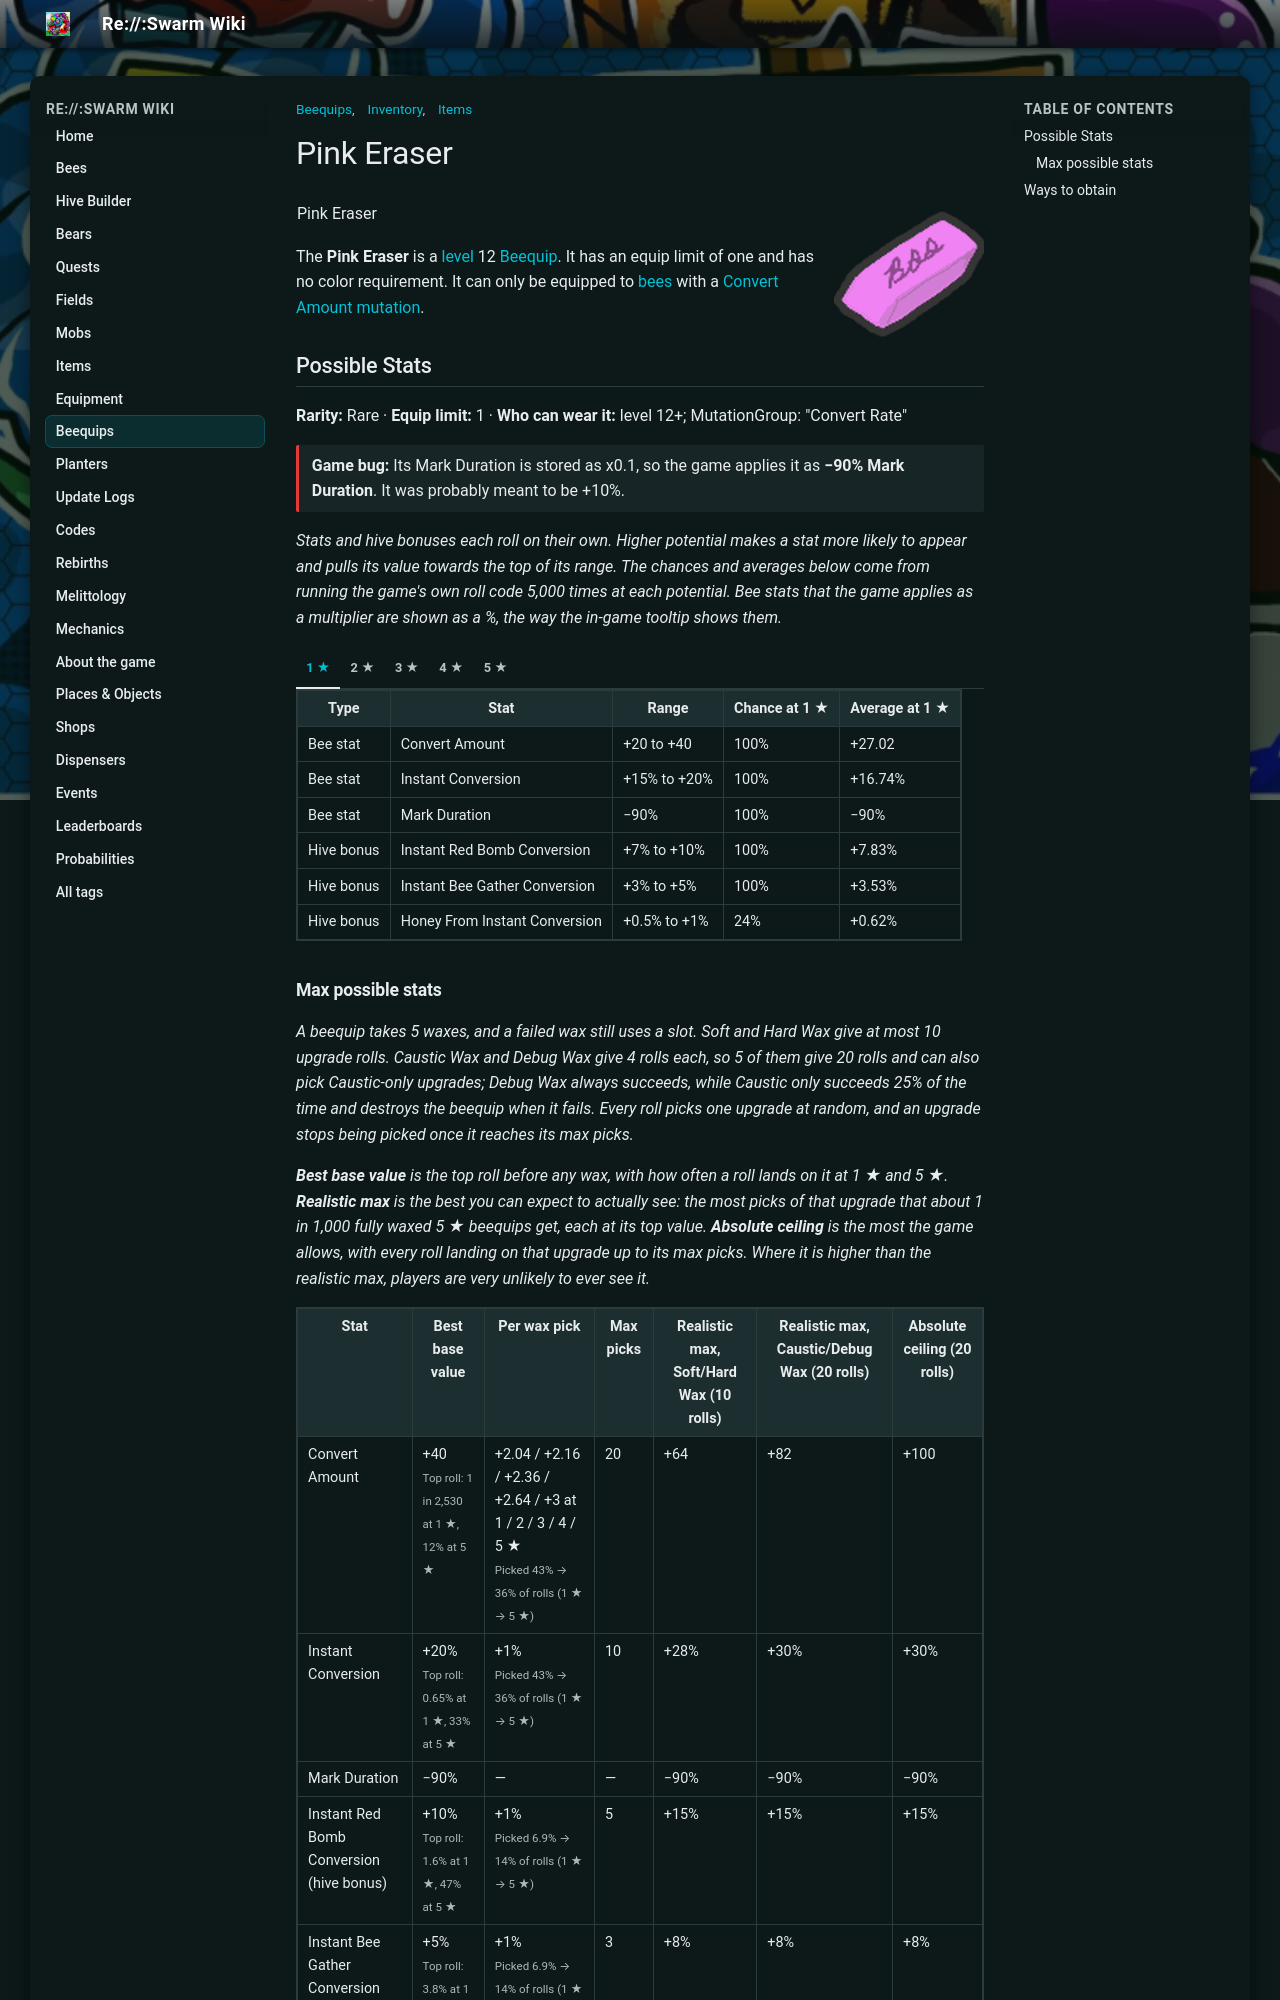

repository: JoaoFranciscoFE/reswarm-wiki · page: pink-eraser.html · generator: mkdocs

---
title: "Pink Eraser"
tags: ["Inventory", "Items", "Beequips"]
---

# Pink Eraser

![Pink Eraser](img/Pink_Eraser.png){ align=right width=150 }

<table class="infobox beequipTemplateDefault">
<tbody><tr>
<td class="beequipTemplateTitle" colspan="2">Pink Eraser</td>
</tr>
<tr class="beequipTemplateOuterBarColor">
<td class="beequipTemplateOuterBar">
<center>
<table class="beequipTemplateDisplayTable">
<tbody><tr>
<td class="beequipTemplateImageBox">
<center><span class="mw-default-size" typeof="mw:Error mw:File"></span></center>
</td>
<td class="beequipTemplateSidebarsWrapper">
<table class="beequipTemplateSidebars">
<tbody><tr>
<td class="beequipTemplateSidebar">
<p>Level: 12 
</p>
</td>
</tr>
<tr>
<td class="beequipTemplateSidebar">
<p>Color: Any 
</p>
</td>
</tr>
<tr>
<td class="beequipTemplateSidebar">
<p>Limit: 1 
</p>
</td>
</tr>
</tbody></table>
</td>
</tr>
<tr>
<td class="beequipTemplateDesc" colspan="2">"Unmarks your marks."</td>
</tr>
<tr>
<td class="beequipTemplateNoDisplay"><span class="beequipTemplateBeesmasBar">🎄Beesmas </span></td>
</tr>
</tbody></table>
</center>
<div class="beequipTemplateRequirementsBar">
<p>• Bee must have a Convert Amount Mutation 
</p>
</div>
<center>
<table class="beequipTemplateStatsBoxOutline">
<tbody><tr>
<td class="beequipTemplateStatsBox">
<span class="beequipTemplatePositiveBee">+Convert Amount</span><br/><span class="beequipTemplatePositiveBee">+Instant Conversion%</span><br/><span class="beequipTemplateNegativeStat">-Mark Duration%</span><br/><span class="beequipTemplatePositiveHive">+Instant Red Bomb Conversion%</span><br/><span class="beequipTemplatePositiveHive">+Instant Bee Gather Conversion%</span><br/><span class="beequipTemplatePositiveHive">+Honey From Instant Conversion%</span><br/><span class="beequipTemplatePositiveHive">+Unique Instant Conversion%</span></td>
</tr>
</tbody></table>
</center>
</td>
</tr>
</tbody></table>

The **Pink Eraser** is a [level](bond.md) 12 [Beequip](beequip.md). It has an equip limit of one and has no color requirement. It can only be equipped to [bees](bees.md) with a [Convert Amount](system-page.md#Convert_Amount) [mutation](mutation.md).

## Possible Stats

<p class="beequip-meta"><b>Rarity:</b> Rare · <b>Equip limit:</b> 1 · <b>Who can wear it:</b> level 12+; MutationGroup: &quot;Convert Rate&quot;</p>

<p class="game-bug"><b>Game bug:</b> Its Mark Duration is stored as x0.1, so the game applies it as <b>−90% Mark Duration</b>. It was probably meant to be +10%.</p>

*Stats and hive bonuses each roll on their own. Higher potential makes a stat more likely to appear and pulls its value towards the top of its range. The chances and averages below come from running the game's own roll code 5,000 times at each potential. Bee stats that the game applies as a multiplier are shown as a %, the way the in-game tooltip shows them.*

/// tab | 1 ★

<table class="article-table">
<tbody><tr>
<th>Type
</th>
<th>Stat
</th>
<th>Range
</th>
<th>Chance at 1 ★
</th>
<th>Average at 1 ★
</th></tr>
<tr>
<td>Bee stat
</td>
<td>Convert Amount
</td>
<td>+20 to +40
</td>
<td>100%
</td>
<td>+27.02
</td></tr>
<tr>
<td>Bee stat
</td>
<td>Instant Conversion
</td>
<td>+15% to +20%
</td>
<td>100%
</td>
<td>+16.74%
</td></tr>
<tr>
<td>Bee stat
</td>
<td>Mark Duration
</td>
<td>−90%
</td>
<td>100%
</td>
<td>−90%
</td></tr>
<tr>
<td>Hive bonus
</td>
<td>Instant Red Bomb Conversion
</td>
<td>+7% to +10%
</td>
<td>100%
</td>
<td>+7.83%
</td></tr>
<tr>
<td>Hive bonus
</td>
<td>Instant Bee Gather Conversion
</td>
<td>+3% to +5%
</td>
<td>100%
</td>
<td>+3.53%
</td></tr>
<tr>
<td>Hive bonus
</td>
<td>Honey From Instant Conversion
</td>
<td>+0.5% to +1%
</td>
<td>24%
</td>
<td>+0.62%
</td></tr></tbody></table>

///

/// tab | 2 ★

<table class="article-table">
<tbody><tr>
<th>Type
</th>
<th>Stat
</th>
<th>Range
</th>
<th>Chance at 2 ★
</th>
<th>Average at 2 ★
</th></tr>
<tr>
<td>Bee stat
</td>
<td>Convert Amount
</td>
<td>+20 to +40
</td>
<td>100%
</td>
<td>+28.99
</td></tr>
<tr>
<td>Bee stat
</td>
<td>Instant Conversion
</td>
<td>+15% to +20%
</td>
<td>100%
</td>
<td>+17.24%
</td></tr>
<tr>
<td>Bee stat
</td>
<td>Mark Duration
</td>
<td>−90%
</td>
<td>100%
</td>
<td>−90%
</td></tr>
<tr>
<td>Hive bonus
</td>
<td>Instant Red Bomb Conversion
</td>
<td>+7% to +10%
</td>
<td>100%
</td>
<td>+8.17%
</td></tr>
<tr>
<td>Hive bonus
</td>
<td>Instant Bee Gather Conversion
</td>
<td>+3% to +5%
</td>
<td>100%
</td>
<td>+3.8%
</td></tr>
<tr>
<td>Hive bonus
</td>
<td>Honey From Instant Conversion
</td>
<td>+0.5% to +1%
</td>
<td>28%
</td>
<td>+0.64%
</td></tr></tbody></table>

///

/// tab | 3 ★

<table class="article-table">
<tbody><tr>
<th>Type
</th>
<th>Stat
</th>
<th>Range
</th>
<th>Chance at 3 ★
</th>
<th>Average at 3 ★
</th></tr>
<tr>
<td>Bee stat
</td>
<td>Convert Amount
</td>
<td>+20 to +40
</td>
<td>100%
</td>
<td>+31
</td></tr>
<tr>
<td>Bee stat
</td>
<td>Instant Conversion
</td>
<td>+15% to +20%
</td>
<td>100%
</td>
<td>+17.76%
</td></tr>
<tr>
<td>Bee stat
</td>
<td>Mark Duration
</td>
<td>−90%
</td>
<td>100%
</td>
<td>−90%
</td></tr>
<tr>
<td>Hive bonus
</td>
<td>Instant Red Bomb Conversion
</td>
<td>+7% to +10%
</td>
<td>100%
</td>
<td>+8.38%
</td></tr>
<tr>
<td>Hive bonus
</td>
<td>Instant Bee Gather Conversion
</td>
<td>+3% to +5%
</td>
<td>100%
</td>
<td>+3.99%
</td></tr>
<tr>
<td>Hive bonus
</td>
<td>Honey From Instant Conversion
</td>
<td>+0.5% to +1%
</td>
<td>31%
</td>
<td>+0.68%
</td></tr></tbody></table>

///

/// tab | 4 ★

<table class="article-table">
<tbody><tr>
<th>Type
</th>
<th>Stat
</th>
<th>Range
</th>
<th>Chance at 4 ★
</th>
<th>Average at 4 ★
</th></tr>
<tr>
<td>Bee stat
</td>
<td>Convert Amount
</td>
<td>+20 to +40
</td>
<td>100%
</td>
<td>+32.95
</td></tr>
<tr>
<td>Bee stat
</td>
<td>Instant Conversion
</td>
<td>+15% to +20%
</td>
<td>100%
</td>
<td>+18.26%
</td></tr>
<tr>
<td>Bee stat
</td>
<td>Mark Duration
</td>
<td>−90%
</td>
<td>100%
</td>
<td>−90%
</td></tr>
<tr>
<td>Hive bonus
</td>
<td>Instant Red Bomb Conversion
</td>
<td>+7% to +10%
</td>
<td>100%
</td>
<td>+8.81%
</td></tr>
<tr>
<td>Hive bonus
</td>
<td>Instant Bee Gather Conversion
</td>
<td>+3% to +5%
</td>
<td>100%
</td>
<td>+4.12%
</td></tr>
<tr>
<td>Hive bonus
</td>
<td>Honey From Instant Conversion
</td>
<td>+0.5% to +1%
</td>
<td>36%
</td>
<td>+0.75%
</td></tr></tbody></table>

///

/// tab | 5 ★

<table class="article-table">
<tbody><tr>
<th>Type
</th>
<th>Stat
</th>
<th>Range
</th>
<th>Chance at 5 ★
</th>
<th>Average at 5 ★
</th></tr>
<tr>
<td>Bee stat
</td>
<td>Convert Amount
</td>
<td>+20 to +40
</td>
<td>100%
</td>
<td>+35.17
</td></tr>
<tr>
<td>Bee stat
</td>
<td>Instant Conversion
</td>
<td>+15% to +20%
</td>
<td>100%
</td>
<td>+18.78%
</td></tr>
<tr>
<td>Bee stat
</td>
<td>Mark Duration
</td>
<td>−90%
</td>
<td>100%
</td>
<td>−90%
</td></tr>
<tr>
<td>Hive bonus
</td>
<td>Instant Red Bomb Conversion
</td>
<td>+7% to +10%
</td>
<td>100%
</td>
<td>+9.28%
</td></tr>
<tr>
<td>Hive bonus
</td>
<td>Instant Bee Gather Conversion
</td>
<td>+3% to +5%
</td>
<td>100%
</td>
<td>+4.57%
</td></tr>
<tr>
<td>Hive bonus
</td>
<td>Honey From Instant Conversion
</td>
<td>+0.5% to +1%
</td>
<td>39%
</td>
<td>+0.88%
</td></tr></tbody></table>

///

### Max possible stats

*A beequip takes 5 waxes, and a failed wax still uses a slot. Soft and Hard Wax give at most 10 upgrade rolls. Caustic Wax and Debug Wax give 4 rolls each, so 5 of them give 20 rolls and can also pick Caustic-only upgrades; Debug Wax always succeeds, while Caustic only succeeds 25% of the time and destroys the beequip when it fails. Every roll picks one upgrade at random, and an upgrade stops being picked once it reaches its max picks.*

*<b>Best base value</b> is the top roll before any wax, with how often a roll lands on it at 1 ★ and 5 ★. <b>Realistic max</b> is the best you can expect to actually see: the most picks of that upgrade that about 1 in 1,000 fully waxed 5 ★ beequips get, each at its top value. <b>Absolute ceiling</b> is the most the game allows, with every roll landing on that upgrade up to its max picks. Where it is higher than the realistic max, players are very unlikely to ever see it.*

<table class="article-table">
<tbody><tr>
<th>Stat
</th>
<th>Best base value
</th>
<th>Per wax pick
</th>
<th>Max picks
</th>
<th>Realistic max, Soft/Hard Wax (10 rolls)
</th>
<th>Realistic max, Caustic/Debug Wax (20 rolls)
</th>
<th>Absolute ceiling (20 rolls)
</th></tr>
<tr>
<td>Convert Amount
</td>
<td>+40<br/><small>Top roll: 1 in 2,530 at 1 ★, 12% at 5 ★</small>
</td>
<td>+2.04 / +2.16 / +2.36 / +2.64 / +3 at 1 / 2 / 3 / 4 / 5 ★<br/><small>Picked 43% → 36% of rolls (1 ★ → 5 ★)</small>
</td>
<td>20
</td>
<td>+64
</td>
<td>+82
</td>
<td>+100
</td></tr>
<tr>
<td>Instant Conversion
</td>
<td>+20%<br/><small>Top roll: 0.65% at 1 ★, 33% at 5 ★</small>
</td>
<td>+1%<br/><small>Picked 43% → 36% of rolls (1 ★ → 5 ★)</small>
</td>
<td>10
</td>
<td>+28%
</td>
<td>+30%
</td>
<td>+30%
</td></tr>
<tr>
<td>Mark Duration
</td>
<td>−90%
</td>
<td>—
</td>
<td>—
</td>
<td>−90%
</td>
<td>−90%
</td>
<td>−90%
</td></tr>
<tr>
<td>Instant Red Bomb Conversion (hive bonus)
</td>
<td>+10%<br/><small>Top roll: 1.6% at 1 ★, 47% at 5 ★</small>
</td>
<td>+1%<br/><small>Picked 6.9% → 14% of rolls (1 ★ → 5 ★)</small>
</td>
<td>5
</td>
<td>+15%
</td>
<td>+15%
</td>
<td>+15%
</td></tr>
<tr>
<td>Instant Bee Gather Conversion (hive bonus)
</td>
<td>+5%<br/><small>Top roll: 3.8% at 1 ★, 60% at 5 ★</small>
</td>
<td>+1%<br/><small>Picked 6.9% → 14% of rolls (1 ★ → 5 ★)</small>
</td>
<td>3
</td>
<td>+8%
</td>
<td>+8%
</td>
<td>+8%
</td></tr>
<tr>
<td>Honey From Instant Conversion (hive bonus)
</td>
<td>+1%<br/><small>Top roll: 0.52% at 1 ★, 33% at 5 ★</small>
</td>
<td>+0.5% (Caustic only)<br/><small>Picked 0.052% → 0.14% of rolls (1 ★ → 5 ★)</small>
</td>
<td>6
</td>
<td>+1%
</td>
<td>+1.5%
</td>
<td>+4%
</td></tr>
<tr>
<td>Unique Instant Conversion (hive bonus)
</td>
<td>Only from wax
</td>
<td>+1% / +2% / +2% / +4% / +5% at 1 / 2 / 3 / 4 / 5 ★ (Caustic only)<br/><small>Picked 0.034% of rolls</small>
</td>
<td>1
</td>
<td>—
</td>
<td>+5%
</td>
<td>+5%
</td></tr></tbody></table>
